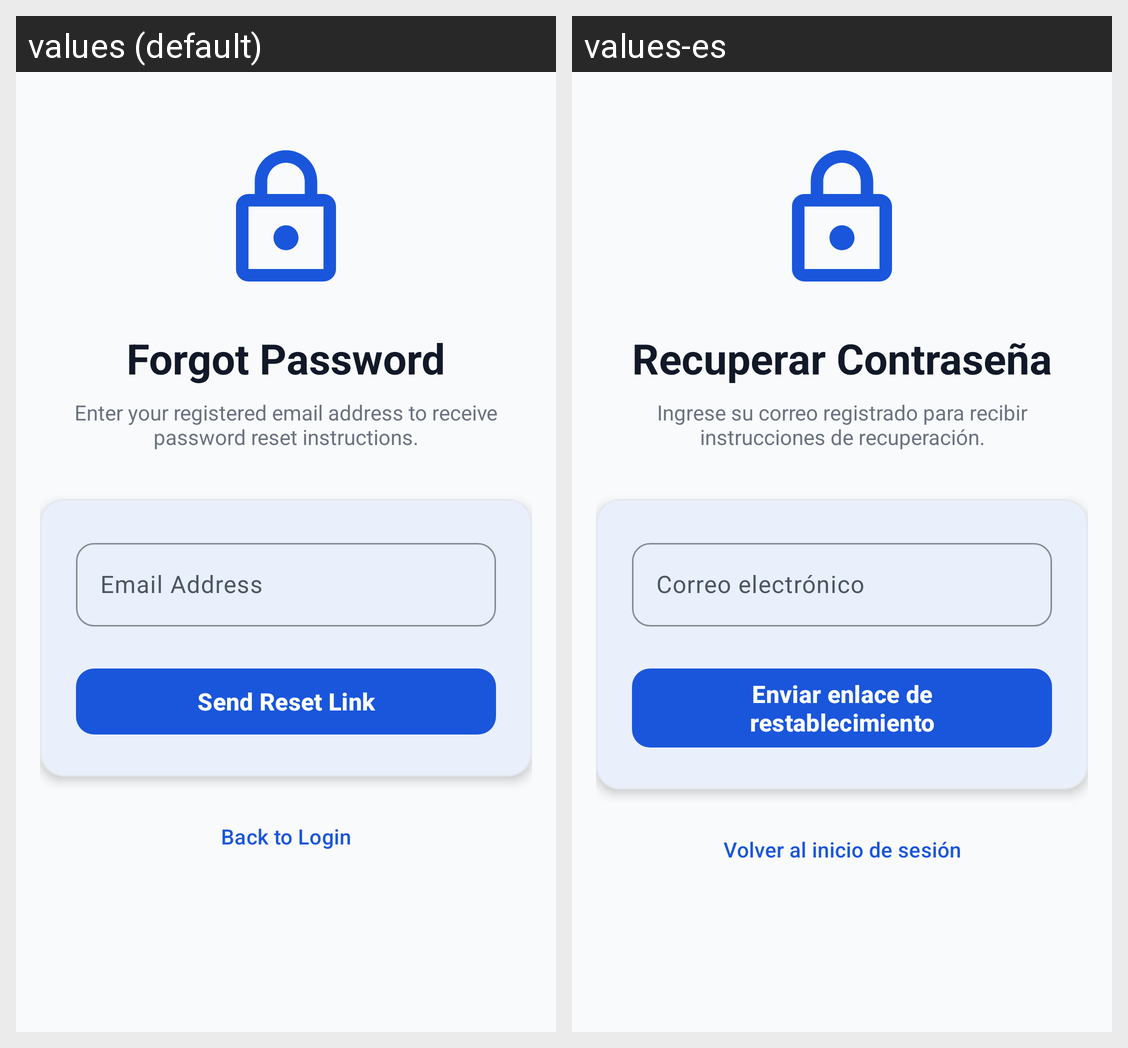

Locale-by-locale string values for the Android screen shown in this grid:
Android screen res/layout/activity_forgot_password.xml rendered under 2 locales, left to right: values (default), values-es. Device: Nexus 5 (rendered at 1080×1920; each locale shown at half size, 540×960, under a caption strip naming it); theme Theme.CampusConnect.
Strings drawn on this screen, with the default value and each locale's value (text and hints the layout hard-codes, and strings that could not be matched under every locale, appear in the picture but are not listed):

forgot_password_title
  values: Forgot Password
  values-es: Recuperar Contraseña

forgot_password_instruction
  values: Enter your registered email address to receive password reset instructions.
  values-es: Ingrese su correo registrado para recibir instrucciones de recuperación.

email_hint
  values: Email Address
  values-es: Correo electrónico

btn_send_reset_link
  values: Send Reset Link
  values-es: Enviar enlace de restablecimiento

link_back_to_login
  values: Back to Login
  values-es: Volver al inicio de sesión
